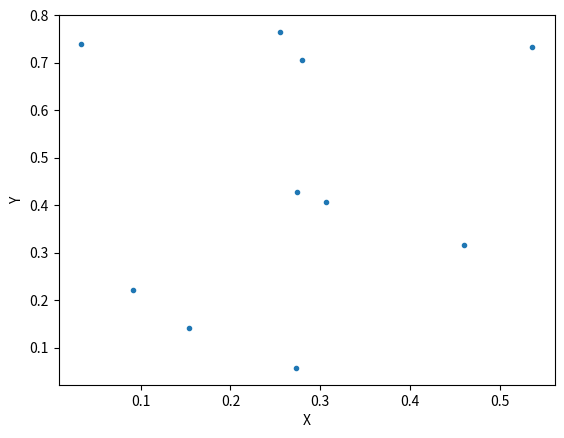

Reproduce this figure in Python.
import numpy as np
import matplotlib.pyplot as plt


def create_random_xy(n):
    """
    Creating a random 2D array with length n.

    Args:
        n (int): The length of the array to be created.

    Returns:
        numpy.ndarray: The 2D numpy array created.
    """
    xy = np.random.rand(2, n)
    return xy


def plot_xy(xy):
    """
    Plotting a 2D array in matplotlib.

    Args:
        xy (numpy.ndarray): The 2D numpy array created.
    """
    fig = plt.figure()
    ax = fig.add_subplot(111)
    ax.plot(xy[0], xy[1], '.')
    ax.set_xlabel("X")
    ax.set_ylabel("Y")
    plt.show()
    return


def main():
    xy = create_random_xy(10)
    plot_xy(xy)
    return


if __name__ == "__main__":
    main()
